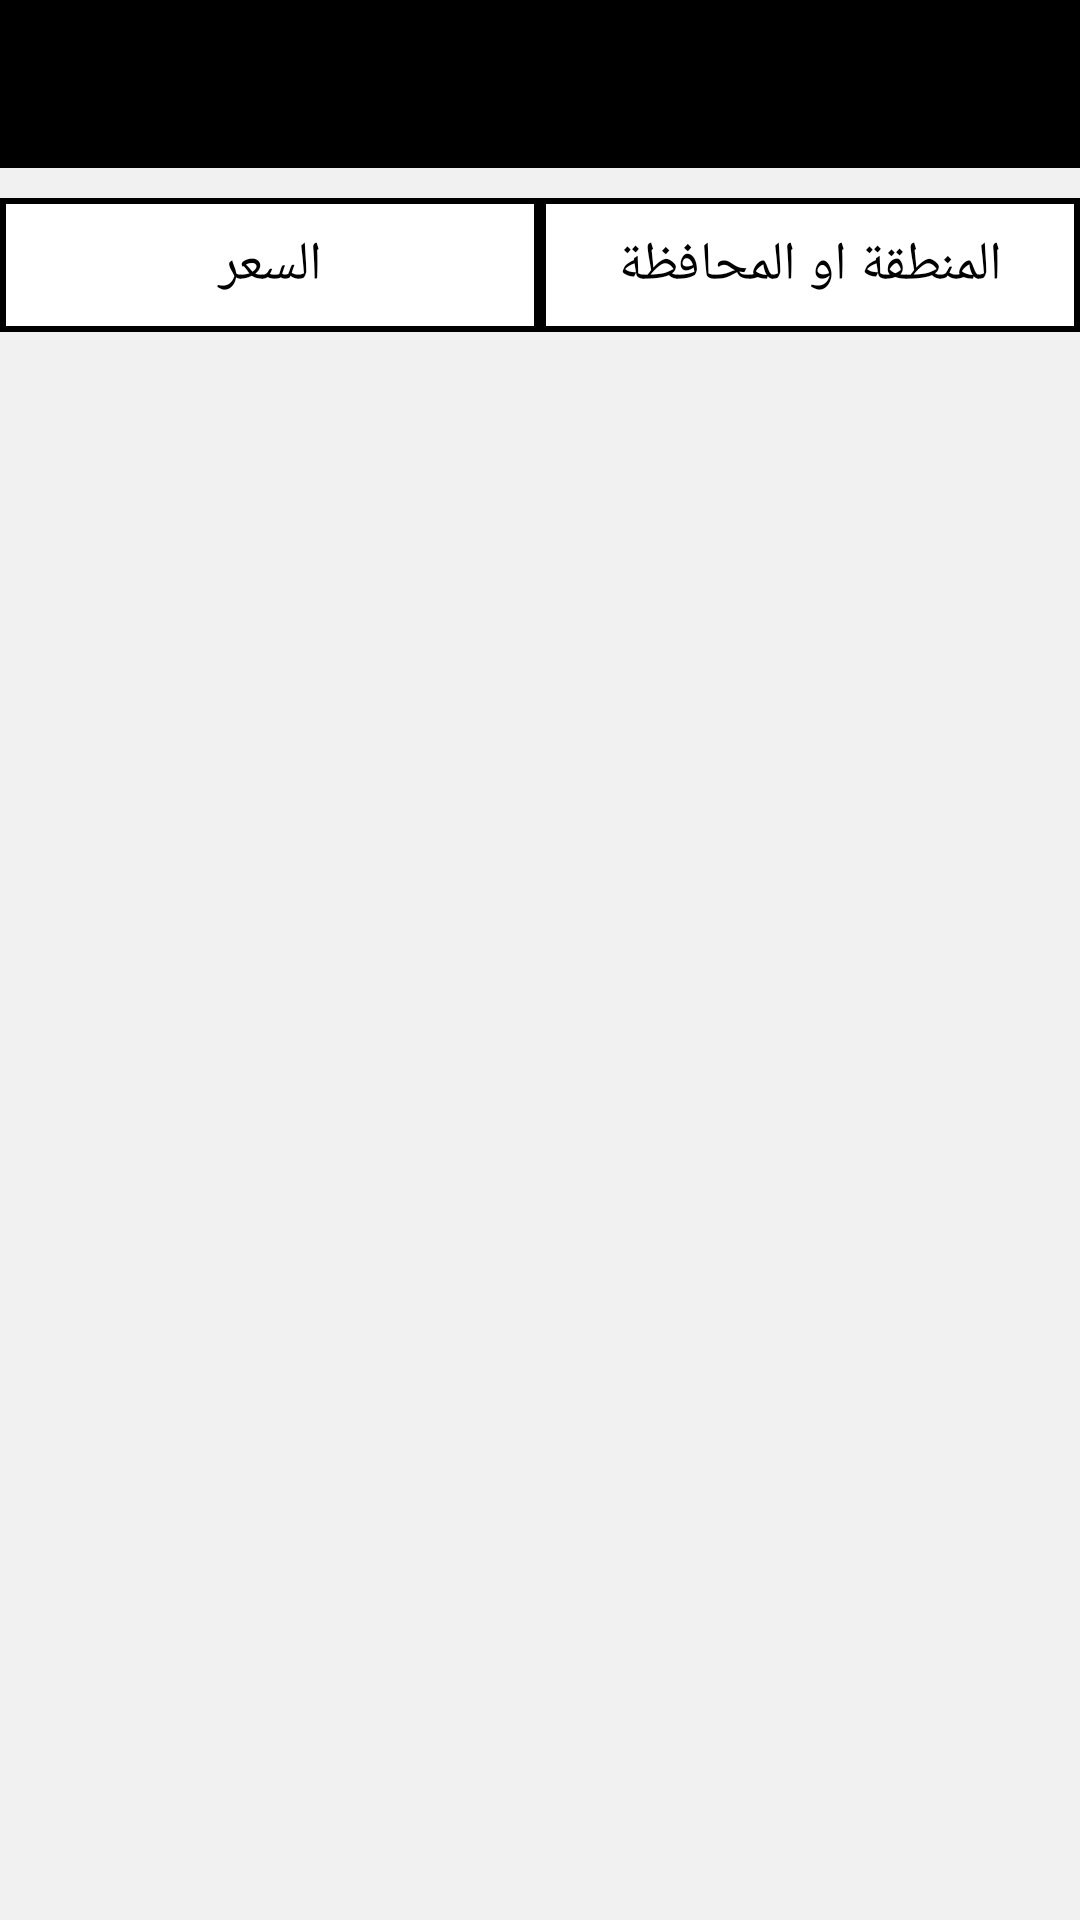

Reconstruct the res/layout file that produces this screen, plus the resources it refers to.
<!-- AndroidManifest.xml: application theme AppTheme.NoActionBar -->
<!-- res/layout/activity_delivery.xml -->
<?xml version="1.0" encoding="utf-8"?>
<RelativeLayout xmlns:android="http://schemas.android.com/apk/res/android"
    xmlns:tools="http://schemas.android.com/tools"
    xmlns:app="http://schemas.android.com/apk/res-auto"
    android:id="@+id/activity_products"
    android:layout_width="match_parent"
    android:layout_height="match_parent"
    android:background="@color/gray"
    tools:context="com.wael.alameen.worldonlineshopping.DeliveryActivity">

    <android.support.design.widget.AppBarLayout
        android:layout_width="match_parent"
        android:layout_height="wrap_content"
        android:id="@+id/bar"
        android:theme="@style/AppTheme.AppBarOverlay">

        <android.support.v7.widget.Toolbar
            android:id="@+id/toolbar"
            android:layout_width="match_parent"
            android:layout_height="?attr/actionBarSize"
            android:background="@color/black"
            app:layout_scrollFlags="enterAlways|scroll"
            app:theme="@style/MyDrawerArrowToggle"
            app:popupTheme="@style/AppTheme.PopupOverlay">

            <TextView
                android:layout_width="match_parent"
                android:layout_height="wrap_content"
                android:id="@+id/title"
                android:gravity="center"
                android:textSize="18sp"
                android:textColor="@color/white"/>

        </android.support.v7.widget.Toolbar>

    </android.support.design.widget.AppBarLayout>

    <LinearLayout
        android:layout_width="match_parent"
        android:layout_height="wrap_content"
        android:id="@+id/linear"
        android:layout_marginTop="10dp"
        android:orientation="horizontal"
        android:layout_below="@+id/bar">

        <TextView
            android:layout_width="0dp"
            android:layout_height="wrap_content"
            android:layout_weight="50"
            android:id="@+id/price"
            android:padding="10dp"
            android:gravity="center"
            android:text="السعر"
            android:textColor="@color/black"
            android:textSize="18sp"
            android:background="@drawable/images_border"/>

        <TextView
            android:layout_width="0dp"
            android:layout_height="wrap_content"
            android:layout_weight="50"
            android:id="@+id/city"
            android:padding="10dp"
            android:gravity="center"
            android:text="المنطقة او المحافظة"
            android:textColor="@color/black"
            android:textSize="18sp"
            android:background="@drawable/images_border"/>

    </LinearLayout>

    <android.support.v7.widget.RecyclerView
        android:layout_width="match_parent"
        android:layout_height="wrap_content"
        android:id="@+id/recycler"
        android:padding="10dp"
        android:layout_marginTop="10dp"
        android:layout_below="@+id/linear">

    </android.support.v7.widget.RecyclerView>

</RelativeLayout>
<!-- resources referenced by this layout -->
<resources>
  <color name="black">#000000</color>
  <color name="gray">#f1f1f1</color>
  <color name="white">#FFFFFF</color>
  <!-- drawable images_border (drawable) -->
  <?xml version="1.0" encoding="utf-8"?>
  <shape xmlns:android="http://schemas.android.com/apk/res/android">
      <stroke android:color="@color/black"
          android:width="2dp"/>
  
      <solid android:color="@color/white"/>
  </shape>
  <style name="AppTheme.AppBarOverlay" parent="ThemeOverlay.AppCompat.Dark.ActionBar" />
  <style name="AppTheme.PopupOverlay" parent="ThemeOverlay.AppCompat.Light" />
  <style name="MyDrawerArrowToggle" parent="Widget.AppCompat.DrawerArrowToggle">
          <item name="color">@color/colorAccent</item>
      </style>
  <style name="AppTheme.NoActionBar">
          <item name="windowActionBar">false</item>
          <item name="windowNoTitle">true</item>
      </style>
  <color name="colorAccent">#f4b042</color>
</resources>
